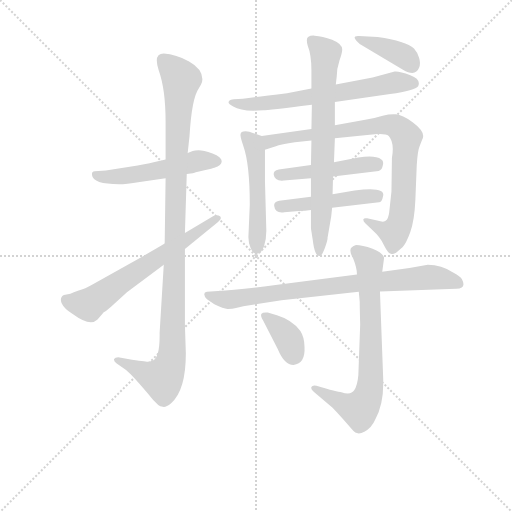
t = 0.00 s
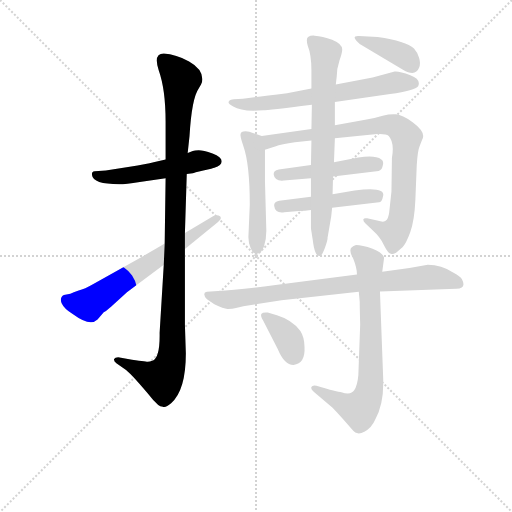
t = 1.99 s
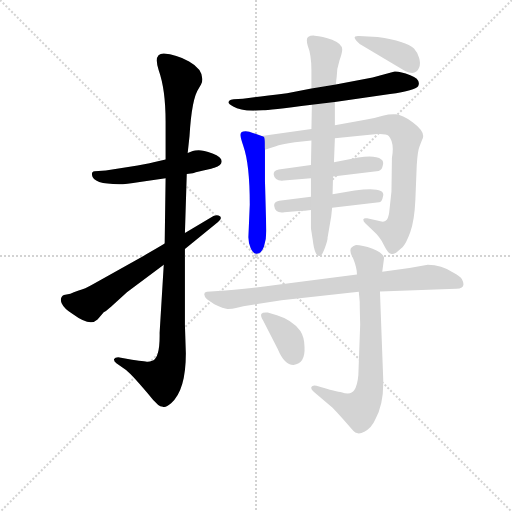
t = 3.97 s
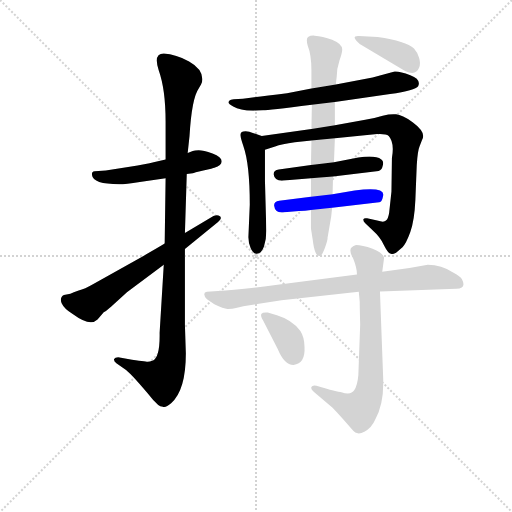
t = 5.96 s
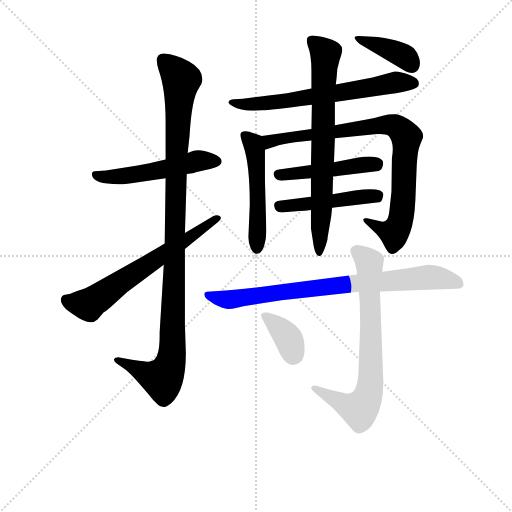
t = 7.95 s
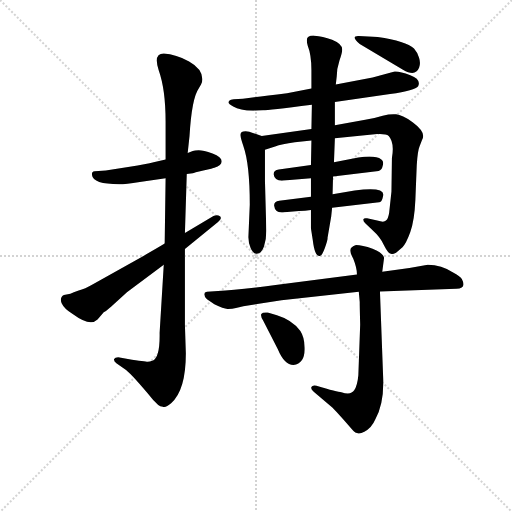
t = 9.94 s

The animated SVG that drew these frames (rendered in a browser with its animation timeline set to each time). Animation: 13 CSS @keyframes rules; one cycle of 9.94 s.

<svg version="1.1" viewBox="0 0 1024 1024" xmlns="http://www.w3.org/2000/svg">
  <g stroke="lightgray" stroke-dasharray="1,1" stroke-width="1" transform="scale(4, 4)">
    <line x1="0" y1="0" x2="256" y2="256"></line>
    <line x1="256" y1="0" x2="0" y2="256"></line>
    <line x1="128" y1="0" x2="128" y2="256"></line>
    <line x1="0" y1="128" x2="256" y2="128"></line>
  </g>
<g transform="scale(0.92, -0.92) translate(60, -900)">
   <style type="text/css">
    @keyframes keyframes0 {
      from {
       stroke: blue;
       stroke-dashoffset: 523;
       stroke-width: 128;
       }
       63% {
       animation-timing-function: step-end;
       stroke: blue;
       stroke-dashoffset: 0;
       stroke-width: 128;
       }
       to {
       stroke: black;
       stroke-width: 1024;
       }
       }
       #make-me-a-hanzi-animation-0 {
         animation: keyframes0 0.675618s both;
         animation-delay: 0.000000s;
         animation-timing-function: linear;
       }
    @keyframes keyframes1 {
      from {
       stroke: blue;
       stroke-dashoffset: 1076;
       stroke-width: 128;
       }
       78% {
       animation-timing-function: step-end;
       stroke: blue;
       stroke-dashoffset: 0;
       stroke-width: 128;
       }
       to {
       stroke: black;
       stroke-width: 1024;
       }
       }
       #make-me-a-hanzi-animation-1 {
         animation: keyframes1 1.125651s both;
         animation-delay: 0.675618s;
         animation-timing-function: linear;
       }
    @keyframes keyframes2 {
      from {
       stroke: blue;
       stroke-dashoffset: 639;
       stroke-width: 128;
       }
       68% {
       animation-timing-function: step-end;
       stroke: blue;
       stroke-dashoffset: 0;
       stroke-width: 128;
       }
       to {
       stroke: black;
       stroke-width: 1024;
       }
       }
       #make-me-a-hanzi-animation-2 {
         animation: keyframes2 0.770020s both;
         animation-delay: 1.801270s;
         animation-timing-function: linear;
       }
    @keyframes keyframes3 {
      from {
       stroke: blue;
       stroke-dashoffset: 654;
       stroke-width: 128;
       }
       68% {
       animation-timing-function: step-end;
       stroke: blue;
       stroke-dashoffset: 0;
       stroke-width: 128;
       }
       to {
       stroke: black;
       stroke-width: 1024;
       }
       }
       #make-me-a-hanzi-animation-3 {
         animation: keyframes3 0.782227s both;
         animation-delay: 2.571289s;
         animation-timing-function: linear;
       }
    @keyframes keyframes4 {
      from {
       stroke: blue;
       stroke-dashoffset: 505;
       stroke-width: 128;
       }
       62% {
       animation-timing-function: step-end;
       stroke: blue;
       stroke-dashoffset: 0;
       stroke-width: 128;
       }
       to {
       stroke: black;
       stroke-width: 1024;
       }
       }
       #make-me-a-hanzi-animation-4 {
         animation: keyframes4 0.660970s both;
         animation-delay: 3.353516s;
         animation-timing-function: linear;
       }
    @keyframes keyframes5 {
      from {
       stroke: blue;
       stroke-dashoffset: 857;
       stroke-width: 128;
       }
       74% {
       animation-timing-function: step-end;
       stroke: blue;
       stroke-dashoffset: 0;
       stroke-width: 128;
       }
       to {
       stroke: black;
       stroke-width: 1024;
       }
       }
       #make-me-a-hanzi-animation-5 {
         animation: keyframes5 0.947428s both;
         animation-delay: 4.014486s;
         animation-timing-function: linear;
       }
    @keyframes keyframes6 {
      from {
       stroke: blue;
       stroke-dashoffset: 470;
       stroke-width: 128;
       }
       60% {
       animation-timing-function: step-end;
       stroke: blue;
       stroke-dashoffset: 0;
       stroke-width: 128;
       }
       to {
       stroke: black;
       stroke-width: 1024;
       }
       }
       #make-me-a-hanzi-animation-6 {
         animation: keyframes6 0.632487s both;
         animation-delay: 4.961914s;
         animation-timing-function: linear;
       }
    @keyframes keyframes7 {
      from {
       stroke: blue;
       stroke-dashoffset: 473;
       stroke-width: 128;
       }
       61% {
       animation-timing-function: step-end;
       stroke: blue;
       stroke-dashoffset: 0;
       stroke-width: 128;
       }
       to {
       stroke: black;
       stroke-width: 1024;
       }
       }
       #make-me-a-hanzi-animation-7 {
         animation: keyframes7 0.634928s both;
         animation-delay: 5.594401s;
         animation-timing-function: linear;
       }
    @keyframes keyframes8 {
      from {
       stroke: blue;
       stroke-dashoffset: 731;
       stroke-width: 128;
       }
       70% {
       animation-timing-function: step-end;
       stroke: blue;
       stroke-dashoffset: 0;
       stroke-width: 128;
       }
       to {
       stroke: black;
       stroke-width: 1024;
       }
       }
       #make-me-a-hanzi-animation-8 {
         animation: keyframes8 0.844889s both;
         animation-delay: 6.229329s;
         animation-timing-function: linear;
       }
    @keyframes keyframes9 {
      from {
       stroke: blue;
       stroke-dashoffset: 390;
       stroke-width: 128;
       }
       56% {
       animation-timing-function: step-end;
       stroke: blue;
       stroke-dashoffset: 0;
       stroke-width: 128;
       }
       to {
       stroke: black;
       stroke-width: 1024;
       }
       }
       #make-me-a-hanzi-animation-9 {
         animation: keyframes9 0.567383s both;
         animation-delay: 7.074219s;
         animation-timing-function: linear;
       }
    @keyframes keyframes10 {
      from {
       stroke: blue;
       stroke-dashoffset: 805;
       stroke-width: 128;
       }
       72% {
       animation-timing-function: step-end;
       stroke: blue;
       stroke-dashoffset: 0;
       stroke-width: 128;
       }
       to {
       stroke: black;
       stroke-width: 1024;
       }
       }
       #make-me-a-hanzi-animation-10 {
         animation: keyframes10 0.905111s both;
         animation-delay: 7.641602s;
         animation-timing-function: linear;
       }
    @keyframes keyframes11 {
      from {
       stroke: blue;
       stroke-dashoffset: 726;
       stroke-width: 128;
       }
       70% {
       animation-timing-function: step-end;
       stroke: blue;
       stroke-dashoffset: 0;
       stroke-width: 128;
       }
       to {
       stroke: black;
       stroke-width: 1024;
       }
       }
       #make-me-a-hanzi-animation-11 {
         animation: keyframes11 0.840820s both;
         animation-delay: 8.546712s;
         animation-timing-function: linear;
       }
    @keyframes keyframes12 {
      from {
       stroke: blue;
       stroke-dashoffset: 365;
       stroke-width: 128;
       }
       54% {
       animation-timing-function: step-end;
       stroke: blue;
       stroke-dashoffset: 0;
       stroke-width: 128;
       }
       to {
       stroke: black;
       stroke-width: 1024;
       }
       }
       #make-me-a-hanzi-animation-12 {
         animation: keyframes12 0.547038s both;
         animation-delay: 9.387533s;
         animation-timing-function: linear;
       }
</style>
<path d="M 359.0 571.5 L 348.0 567.5 L 300.0 553.5 L 274.0 547.5 Q 259.0 543.5 222.0 537.5 L 170.0 529.5 L 146.0 527.5 Q 139.0 527.5 140.0 519.5 Q 142.0 499.5 199.0 499.5 Q 213.0 499.5 244.0 504.5 L 300.0 512.5 L 346.0 521.5 L 359.0 523.5 Q 361.0 524.5 382.0 529.5 Q 404.0 534.5 406.0 535.5 Q 422.0 540.5 422.0 549.5 Q 422.0 558.5 402.0 566.5 Q 382.0 573.5 372.0 573.5 Q 363.0 573.5 359.0 571.5 Z" fill="lightgray"></path> 
<path d="M 348.0 567.5 L 352.0 604.5 Q 357.0 686.5 372.0 707.5 L 377.0 716.5 Q 380.0 721.5 380.0 727.5 Q 380.0 750.5 351.0 766.5 Q 323.0 781.5 296.0 783.5 Q 273.0 783.5 285.0 747.5 Q 300.0 705.5 300.0 635.5 L 300.0 553.5 L 300.0 512.5 L 298.0 370.5 L 296.0 324.5 L 287.0 176.5 Q 288.0 120.5 271.0 115.5 Q 266.0 113.5 261.0 113.5 Q 256.0 113.5 218.0 119.5 L 197.0 123.5 Q 190.0 123.5 188.0 119.5 Q 187.0 114.5 193.0 110.5 L 214.0 95.5 Q 229.0 83.5 273.0 30.5 L 284.0 19.5 Q 288.0 16.5 294.0 15.5 Q 300.0 13.5 312.0 23.5 Q 344.0 51.5 344.0 131.5 L 342.0 193.5 L 342.0 358.5 L 342.0 393.5 L 346.0 521.5 L 348.0 567.5 Z" fill="lightgray"></path> 
<path d="M 298.0 370.5 Q 280.0 359.5 248.0 341.5 L 143.0 282.5 Q 124.0 271.5 111.0 268.5 Q 99.0 264.5 93.0 261.5 L 79.0 258.5 Q 69.0 253.5 74.0 240.5 Q 80.0 227.5 98.0 217.5 Q 136.0 189.5 152.0 205.5 L 166.0 221.5 Q 168.0 221.5 182.0 233.5 L 216.0 264.5 L 296.0 324.5 L 342.0 358.5 L 414.0 417.5 Q 426.0 427.5 415.0 431.5 Q 411.0 433.5 404.0 430.5 L 342.0 393.5 L 298.0 370.5 Z" fill="lightgray"></path> 
<path d="M 668.0 678.5 L 788.0 695.5 Q 843.0 703.5 849.0 712.5 Q 856.0 727.5 832.0 736.5 Q 808.0 745.5 798.0 744.5 L 750.0 731.5 L 670.0 716.5 L 617.0 707.5 L 564.0 697.5 Q 495.0 689.5 468.0 685.5 L 448.0 684.5 Q 441.0 683.5 439.0 681.5 Q 432.0 675.5 447.0 668.5 Q 466.0 656.5 512.0 660.5 Q 514.0 659.5 618.0 672.5 L 668.0 678.5 Z" fill="lightgray"></path> 
<path d="M 509.0 604.5 L 488.0 611.5 Q 483.0 613.5 474.0 614.5 Q 461.0 614.5 463.0 604.5 Q 463.0 600.5 469.0 582.5 Q 483.0 542.5 483.0 455.5 L 480.0 384.5 Q 480.0 372.5 485.0 360.5 Q 490.0 348.5 498.0 348.5 Q 509.0 348.5 514.0 364.5 Q 519.0 380.5 519.0 398.5 L 516.0 506.5 L 516.0 574.5 C 516.0 602.5 516.0 602.5 509.0 604.5 Z" fill="lightgray"></path> 
<path d="M 617.0 619.5 L 509.0 604.5 C 479.0 600.5 487.0 565.5 516.0 574.5 L 538.0 581.5 Q 552.0 586.5 581.0 590.5 L 617.0 594.5 L 668.0 599.5 L 760.0 608.5 Q 779.0 609.5 785.0 604.5 Q 798.0 590.5 792.0 556.5 L 791.0 483.5 L 786.0 437.5 Q 784.0 424.5 779.0 420.5 Q 775.0 415.5 760.0 420.5 L 738.0 425.5 Q 731.0 426.5 730.0 423.5 Q 729.0 419.5 734.0 414.5 L 750.0 399.5 Q 767.0 384.5 775.0 366.5 Q 784.0 348.5 790.0 348.5 Q 793.0 346.5 801.0 350.5 L 815.0 362.5 Q 823.0 370.5 832.0 395.5 Q 841.0 420.5 843.0 465.5 L 846.0 541.5 Q 848.0 572.5 852.0 581.5 L 857.0 594.5 Q 860.0 599.5 860.0 604.5 Q 860.0 617.5 837.0 634.5 Q 814.0 650.5 801.0 651.5 Q 788.0 652.5 772.0 648.5 Q 756.0 643.5 734.0 639.5 L 668.0 627.5 L 617.0 619.5 Z" fill="lightgray"></path> 
<path d="M 616.0 541.5 L 546.0 531.5 Q 534.0 529.5 535.0 520.5 Q 537.0 505.5 557.0 507.5 L 616.0 512.5 L 664.0 516.5 L 763.0 528.5 Q 770.0 529.5 772.0 539.5 Q 775.0 549.5 769.0 553.5 Q 755.0 563.5 719.0 557.5 L 666.0 547.5 L 616.0 541.5 Z" fill="lightgray"></path> 
<path d="M 616.0 472.5 L 547.0 463.5 Q 535.0 461.5 536.0 452.5 Q 538.0 435.5 558.0 438.5 L 590.0 441.5 Q 603.0 441.5 616.0 443.5 L 662.0 448.5 L 764.0 460.5 Q 770.0 459.5 773.0 474.5 Q 779.0 501.5 663.0 477.5 L 616.0 472.5 Z" fill="lightgray"></path> 
<path d="M 618.0 672.5 L 617.0 619.5 L 617.0 594.5 L 616.0 541.5 L 616.0 512.5 L 616.0 472.5 L 616.0 443.5 L 616.0 403.5 L 620.0 377.5 Q 624.0 343.5 634.0 343.5 Q 639.0 341.5 646.0 360.5 Q 653.0 379.5 652.0 382.5 L 660.0 429.5 L 662.0 448.5 L 663.0 477.5 L 664.0 516.5 L 666.0 547.5 L 668.0 599.5 L 668.0 627.5 L 668.0 678.5 L 670.0 716.5 L 672.0 733.5 Q 672.0 750.5 678.0 768.5 Q 684.0 785.5 684.0 792.5 Q 684.0 804.5 662.0 813.5 Q 641.0 821.5 624.0 822.5 Q 607.0 823.5 607.0 812.5 Q 607.0 808.5 609.0 800.5 Q 617.0 780.5 617.0 747.5 L 617.0 707.5 L 618.0 672.5 Z" fill="lightgray"></path> 
<path d="M 722.0 804.5 L 816.0 748.5 Q 843.0 732.5 851.0 752.5 Q 855.0 762.5 851.0 774.5 Q 848.0 785.5 840.0 794.5 Q 823.0 810.5 761.0 819.5 L 720.0 821.5 Q 701.0 822.5 722.0 804.5 Z" fill="lightgray"></path> 
<path d="M 766.0 266.5 L 932.0 272.5 Q 955.0 272.5 944.0 293.5 Q 940.0 299.5 925.0 307.5 Q 900.0 324.5 870.0 324.5 L 830.0 317.5 L 771.0 309.5 L 716.0 303.5 L 539.0 280.5 Q 454.0 269.5 414.0 267.5 L 390.0 265.5 Q 384.0 264.5 384.0 260.5 Q 384.0 255.5 390.0 249.5 L 406.0 238.5 Q 428.0 227.5 436.0 228.5 Q 445.0 228.5 453.0 230.5 L 469.0 234.5 L 552.0 247.5 L 720.0 265.5 L 766.0 266.5 Z" fill="lightgray"></path> 
<path d="M 723.0 194.5 L 719.0 84.5 Q 717.0 62.5 710.0 51.5 Q 703.0 40.5 682.0 47.5 Q 674.0 47.5 628.0 61.5 Q 619.0 63.5 617.0 58.5 Q 615.0 53.5 622.0 48.5 L 663.0 13.5 Q 670.0 6.5 686.0 -11.5 L 706.0 -34.5 Q 716.0 -47.5 732.0 -38.5 Q 748.0 -30.5 756.0 -11.5 Q 775.0 22.5 773.0 77.5 L 766.0 266.5 L 771.0 309.5 L 775.0 339.5 Q 773.0 350.5 750.0 359.5 Q 727.0 367.5 714.0 367.5 Q 700.0 363.5 702.0 353.5 Q 702.0 348.5 708.0 337.5 Q 716.0 317.5 716.0 303.5 L 720.0 265.5 L 722.0 243.5 Q 722.0 231.5 723.0 194.5 Z" fill="lightgray"></path> 
<path d="M 602.0 145.5 Q 602.0 166.5 593.0 180.5 Q 575.0 204.5 542.0 214.5 L 522.0 220.5 Q 511.0 221.5 508.0 217.5 Q 506.0 212.5 512.0 203.5 L 544.0 140.5 Q 558.0 106.5 578.0 106.5 Q 604.0 109.5 602.0 145.5 Z" fill="lightgray"></path> 
      <clipPath id="make-me-a-hanzi-clip-0">
      <path d="M 359.0 571.5 L 348.0 567.5 L 300.0 553.5 L 274.0 547.5 Q 259.0 543.5 222.0 537.5 L 170.0 529.5 L 146.0 527.5 Q 139.0 527.5 140.0 519.5 Q 142.0 499.5 199.0 499.5 Q 213.0 499.5 244.0 504.5 L 300.0 512.5 L 346.0 521.5 L 359.0 523.5 Q 361.0 524.5 382.0 529.5 Q 404.0 534.5 406.0 535.5 Q 422.0 540.5 422.0 549.5 Q 422.0 558.5 402.0 566.5 Q 382.0 573.5 372.0 573.5 Q 363.0 573.5 359.0 571.5 Z" fill="lightgray"></path>
      </clipPath>
      <path clip-path="url(#make-me-a-hanzi-clip-0)" d="M 149.0 518.5 L 187.0 513.5 L 375.0 551.5 L 412.0 549.5 " fill="none" id="make-me-a-hanzi-animation-0" stroke-dasharray="395 790" stroke-linecap="round"></path>

      <clipPath id="make-me-a-hanzi-clip-1">
      <path d="M 348.0 567.5 L 352.0 604.5 Q 357.0 686.5 372.0 707.5 L 377.0 716.5 Q 380.0 721.5 380.0 727.5 Q 380.0 750.5 351.0 766.5 Q 323.0 781.5 296.0 783.5 Q 273.0 783.5 285.0 747.5 Q 300.0 705.5 300.0 635.5 L 300.0 553.5 L 300.0 512.5 L 298.0 370.5 L 296.0 324.5 L 287.0 176.5 Q 288.0 120.5 271.0 115.5 Q 266.0 113.5 261.0 113.5 Q 256.0 113.5 218.0 119.5 L 197.0 123.5 Q 190.0 123.5 188.0 119.5 Q 187.0 114.5 193.0 110.5 L 214.0 95.5 Q 229.0 83.5 273.0 30.5 L 284.0 19.5 Q 288.0 16.5 294.0 15.5 Q 300.0 13.5 312.0 23.5 Q 344.0 51.5 344.0 131.5 L 342.0 193.5 L 342.0 358.5 L 342.0 393.5 L 346.0 521.5 L 348.0 567.5 Z" fill="lightgray"></path>
      </clipPath>
      <path clip-path="url(#make-me-a-hanzi-clip-1)" d="M 294.0 769.5 L 334.0 724.5 L 324.0 574.5 L 313.0 122.5 L 293.0 76.5 L 194.0 117.5 " fill="none" id="make-me-a-hanzi-animation-1" stroke-dasharray="948 1896" stroke-linecap="round"></path>

      <clipPath id="make-me-a-hanzi-clip-2">
      <path d="M 298.0 370.5 Q 280.0 359.5 248.0 341.5 L 143.0 282.5 Q 124.0 271.5 111.0 268.5 Q 99.0 264.5 93.0 261.5 L 79.0 258.5 Q 69.0 253.5 74.0 240.5 Q 80.0 227.5 98.0 217.5 Q 136.0 189.5 152.0 205.5 L 166.0 221.5 Q 168.0 221.5 182.0 233.5 L 216.0 264.5 L 296.0 324.5 L 342.0 358.5 L 414.0 417.5 Q 426.0 427.5 415.0 431.5 Q 411.0 433.5 404.0 430.5 L 342.0 393.5 L 298.0 370.5 Z" fill="lightgray"></path>
      </clipPath>
      <path clip-path="url(#make-me-a-hanzi-clip-2)" d="M 85.0 247.5 L 133.0 237.5 L 410.0 424.5 " fill="none" id="make-me-a-hanzi-animation-2" stroke-dasharray="511 1022" stroke-linecap="round"></path>

      <clipPath id="make-me-a-hanzi-clip-3">
      <path d="M 668.0 678.5 L 788.0 695.5 Q 843.0 703.5 849.0 712.5 Q 856.0 727.5 832.0 736.5 Q 808.0 745.5 798.0 744.5 L 750.0 731.5 L 670.0 716.5 L 617.0 707.5 L 564.0 697.5 Q 495.0 689.5 468.0 685.5 L 448.0 684.5 Q 441.0 683.5 439.0 681.5 Q 432.0 675.5 447.0 668.5 Q 466.0 656.5 512.0 660.5 Q 514.0 659.5 618.0 672.5 L 668.0 678.5 Z" fill="lightgray"></path>
      </clipPath>
      <path clip-path="url(#make-me-a-hanzi-clip-3)" d="M 446.0 676.5 L 503.0 673.5 L 807.0 721.5 L 840.0 718.5 " fill="none" id="make-me-a-hanzi-animation-3" stroke-dasharray="526 1052" stroke-linecap="round"></path>

      <clipPath id="make-me-a-hanzi-clip-4">
      <path d="M 509.0 604.5 L 488.0 611.5 Q 483.0 613.5 474.0 614.5 Q 461.0 614.5 463.0 604.5 Q 463.0 600.5 469.0 582.5 Q 483.0 542.5 483.0 455.5 L 480.0 384.5 Q 480.0 372.5 485.0 360.5 Q 490.0 348.5 498.0 348.5 Q 509.0 348.5 514.0 364.5 Q 519.0 380.5 519.0 398.5 L 516.0 506.5 L 516.0 574.5 C 516.0 602.5 516.0 602.5 509.0 604.5 Z" fill="lightgray"></path>
      </clipPath>
      <path clip-path="url(#make-me-a-hanzi-clip-4)" d="M 475.0 602.5 L 487.0 591.5 L 495.0 567.5 L 499.0 360.5 " fill="none" id="make-me-a-hanzi-animation-4" stroke-dasharray="377 754" stroke-linecap="round"></path>

      <clipPath id="make-me-a-hanzi-clip-5">
      <path d="M 617.0 619.5 L 509.0 604.5 C 479.0 600.5 487.0 565.5 516.0 574.5 L 538.0 581.5 Q 552.0 586.5 581.0 590.5 L 617.0 594.5 L 668.0 599.5 L 760.0 608.5 Q 779.0 609.5 785.0 604.5 Q 798.0 590.5 792.0 556.5 L 791.0 483.5 L 786.0 437.5 Q 784.0 424.5 779.0 420.5 Q 775.0 415.5 760.0 420.5 L 738.0 425.5 Q 731.0 426.5 730.0 423.5 Q 729.0 419.5 734.0 414.5 L 750.0 399.5 Q 767.0 384.5 775.0 366.5 Q 784.0 348.5 790.0 348.5 Q 793.0 346.5 801.0 350.5 L 815.0 362.5 Q 823.0 370.5 832.0 395.5 Q 841.0 420.5 843.0 465.5 L 846.0 541.5 Q 848.0 572.5 852.0 581.5 L 857.0 594.5 Q 860.0 599.5 860.0 604.5 Q 860.0 617.5 837.0 634.5 Q 814.0 650.5 801.0 651.5 Q 788.0 652.5 772.0 648.5 Q 756.0 643.5 734.0 639.5 L 668.0 627.5 L 617.0 619.5 Z" fill="lightgray"></path>
      </clipPath>
      <path clip-path="url(#make-me-a-hanzi-clip-5)" d="M 519.0 583.5 L 534.0 595.5 L 565.0 601.5 L 783.0 629.5 L 805.0 622.5 L 824.0 599.5 L 810.0 418.5 L 797.0 393.5 L 735.0 420.5 " fill="none" id="make-me-a-hanzi-animation-5" stroke-dasharray="729 1458" stroke-linecap="round"></path>

      <clipPath id="make-me-a-hanzi-clip-6">
      <path d="M 616.0 541.5 L 546.0 531.5 Q 534.0 529.5 535.0 520.5 Q 537.0 505.5 557.0 507.5 L 616.0 512.5 L 664.0 516.5 L 763.0 528.5 Q 770.0 529.5 772.0 539.5 Q 775.0 549.5 769.0 553.5 Q 755.0 563.5 719.0 557.5 L 666.0 547.5 L 616.0 541.5 Z" fill="lightgray"></path>
      </clipPath>
      <path clip-path="url(#make-me-a-hanzi-clip-6)" d="M 546.0 520.5 L 759.0 544.5 " fill="none" id="make-me-a-hanzi-animation-6" stroke-dasharray="342 684" stroke-linecap="round"></path>

      <clipPath id="make-me-a-hanzi-clip-7">
      <path d="M 616.0 472.5 L 547.0 463.5 Q 535.0 461.5 536.0 452.5 Q 538.0 435.5 558.0 438.5 L 590.0 441.5 Q 603.0 441.5 616.0 443.5 L 662.0 448.5 L 764.0 460.5 Q 770.0 459.5 773.0 474.5 Q 779.0 501.5 663.0 477.5 L 616.0 472.5 Z" fill="lightgray"></path>
      </clipPath>
      <path clip-path="url(#make-me-a-hanzi-clip-7)" d="M 548.0 451.5 L 764.0 476.5 " fill="none" id="make-me-a-hanzi-animation-7" stroke-dasharray="345 690" stroke-linecap="round"></path>

      <clipPath id="make-me-a-hanzi-clip-8">
      <path d="M 618.0 672.5 L 617.0 619.5 L 617.0 594.5 L 616.0 541.5 L 616.0 512.5 L 616.0 472.5 L 616.0 443.5 L 616.0 403.5 L 620.0 377.5 Q 624.0 343.5 634.0 343.5 Q 639.0 341.5 646.0 360.5 Q 653.0 379.5 652.0 382.5 L 660.0 429.5 L 662.0 448.5 L 663.0 477.5 L 664.0 516.5 L 666.0 547.5 L 668.0 599.5 L 668.0 627.5 L 668.0 678.5 L 670.0 716.5 L 672.0 733.5 Q 672.0 750.5 678.0 768.5 Q 684.0 785.5 684.0 792.5 Q 684.0 804.5 662.0 813.5 Q 641.0 821.5 624.0 822.5 Q 607.0 823.5 607.0 812.5 Q 607.0 808.5 609.0 800.5 Q 617.0 780.5 617.0 747.5 L 617.0 707.5 L 618.0 672.5 Z" fill="lightgray"></path>
      </clipPath>
      <path clip-path="url(#make-me-a-hanzi-clip-8)" d="M 619.0 811.5 L 648.0 783.5 L 634.0 349.5 " fill="none" id="make-me-a-hanzi-animation-8" stroke-dasharray="603 1206" stroke-linecap="round"></path>

      <clipPath id="make-me-a-hanzi-clip-9">
      <path d="M 722.0 804.5 L 816.0 748.5 Q 843.0 732.5 851.0 752.5 Q 855.0 762.5 851.0 774.5 Q 848.0 785.5 840.0 794.5 Q 823.0 810.5 761.0 819.5 L 720.0 821.5 Q 701.0 822.5 722.0 804.5 Z" fill="lightgray"></path>
      </clipPath>
      <path clip-path="url(#make-me-a-hanzi-clip-9)" d="M 718.0 812.5 L 768.0 800.5 L 809.0 782.5 L 836.0 756.5 " fill="none" id="make-me-a-hanzi-animation-9" stroke-dasharray="262 524" stroke-linecap="round"></path>

      <clipPath id="make-me-a-hanzi-clip-10">
      <path d="M 766.0 266.5 L 932.0 272.5 Q 955.0 272.5 944.0 293.5 Q 940.0 299.5 925.0 307.5 Q 900.0 324.5 870.0 324.5 L 830.0 317.5 L 771.0 309.5 L 716.0 303.5 L 539.0 280.5 Q 454.0 269.5 414.0 267.5 L 390.0 265.5 Q 384.0 264.5 384.0 260.5 Q 384.0 255.5 390.0 249.5 L 406.0 238.5 Q 428.0 227.5 436.0 228.5 Q 445.0 228.5 453.0 230.5 L 469.0 234.5 L 552.0 247.5 L 720.0 265.5 L 766.0 266.5 Z" fill="lightgray"></path>
      </clipPath>
      <path clip-path="url(#make-me-a-hanzi-clip-10)" d="M 392.0 257.5 L 439.0 248.5 L 608.0 272.5 L 868.0 297.5 L 936.0 284.5 " fill="none" id="make-me-a-hanzi-animation-10" stroke-dasharray="677 1354" stroke-linecap="round"></path>

      <clipPath id="make-me-a-hanzi-clip-11">
      <path d="M 723.0 194.5 L 719.0 84.5 Q 717.0 62.5 710.0 51.5 Q 703.0 40.5 682.0 47.5 Q 674.0 47.5 628.0 61.5 Q 619.0 63.5 617.0 58.5 Q 615.0 53.5 622.0 48.5 L 663.0 13.5 Q 670.0 6.5 686.0 -11.5 L 706.0 -34.5 Q 716.0 -47.5 732.0 -38.5 Q 748.0 -30.5 756.0 -11.5 Q 775.0 22.5 773.0 77.5 L 766.0 266.5 L 771.0 309.5 L 775.0 339.5 Q 773.0 350.5 750.0 359.5 Q 727.0 367.5 714.0 367.5 Q 700.0 363.5 702.0 353.5 Q 702.0 348.5 708.0 337.5 Q 716.0 317.5 716.0 303.5 L 720.0 265.5 L 722.0 243.5 Q 722.0 231.5 723.0 194.5 Z" fill="lightgray"></path>
      </clipPath>
      <path clip-path="url(#make-me-a-hanzi-clip-11)" d="M 714.0 355.5 L 735.0 337.5 L 744.0 320.5 L 746.0 68.5 L 740.0 39.5 L 721.0 10.5 L 624.0 55.5 " fill="none" id="make-me-a-hanzi-animation-11" stroke-dasharray="598 1196" stroke-linecap="round"></path>

      <clipPath id="make-me-a-hanzi-clip-12">
      <path d="M 602.0 145.5 Q 602.0 166.5 593.0 180.5 Q 575.0 204.5 542.0 214.5 L 522.0 220.5 Q 511.0 221.5 508.0 217.5 Q 506.0 212.5 512.0 203.5 L 544.0 140.5 Q 558.0 106.5 578.0 106.5 Q 604.0 109.5 602.0 145.5 Z" fill="lightgray"></path>
      </clipPath>
      <path clip-path="url(#make-me-a-hanzi-clip-12)" d="M 516.0 212.5 L 566.0 166.5 L 578.0 127.5 " fill="none" id="make-me-a-hanzi-animation-12" stroke-dasharray="237 474" stroke-linecap="round"></path>

</g>
</svg>
